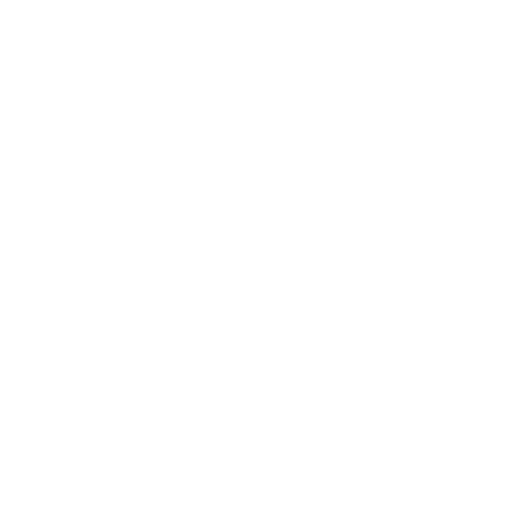
t = 0.00 s
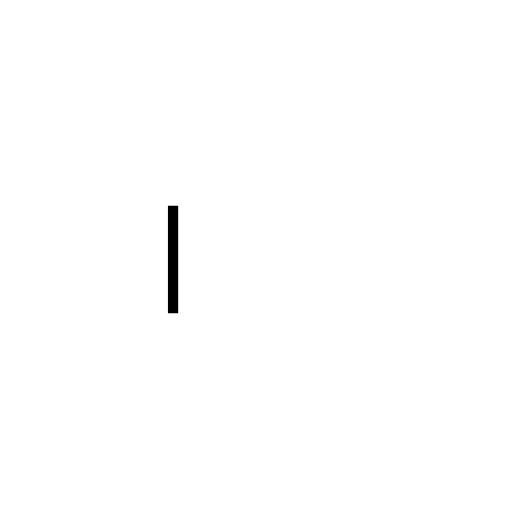
t = 0.32 s
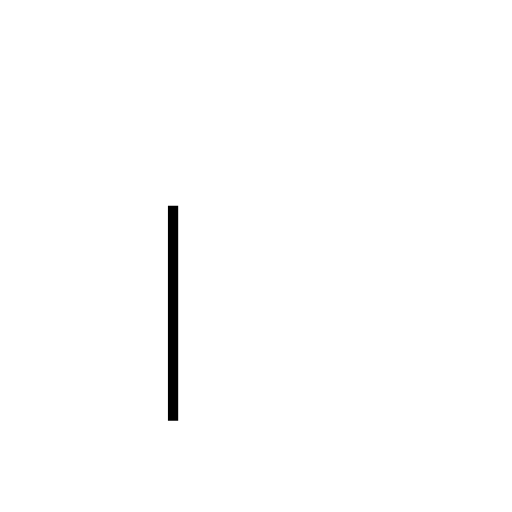
t = 0.63 s
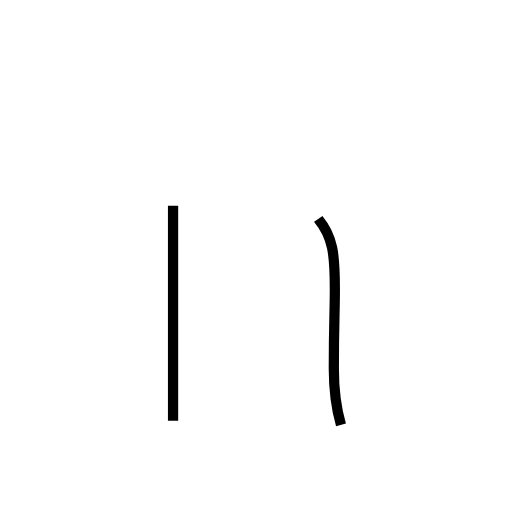
t = 1.25 s
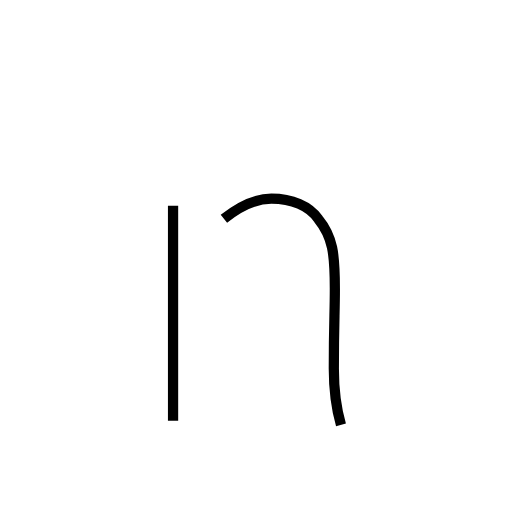
t = 1.56 s
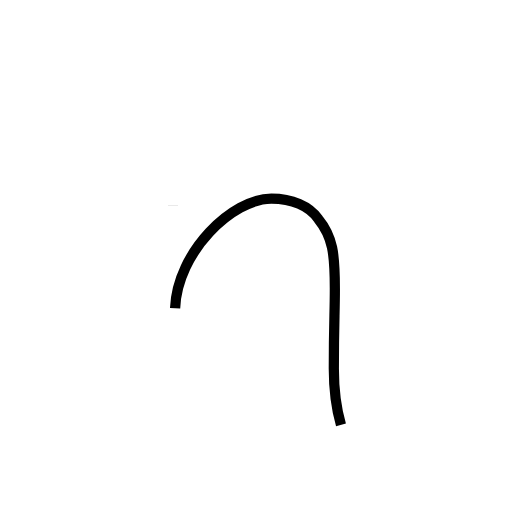
t = 1.86 s

The animated SVG that drew these frames (rendered in a browser with its animation timeline set to each time). Animation: 2 SMIL elements (animate=2); one cycle of 1.86 s.

<?xml version='1.0' encoding='utf-8'?>
<svg viewBox="0.0 -6.0 50.0 50.0" version="1.1" xmlns="http://www.w3.org/2000/svg"><rect x="-1000" y="-1000" width="2000" height="2000" stroke="white" fill="white" /><g style="fill:none;stroke:#000000;stroke-width:1"><path d="M 16.9 -23.9 L 16.9 -2.9 " transform="translate(0.0 38.0)" stroke-dasharray="21.0" stroke-dashoffset="21.0"><animate attributeName="stroke-dashoffset" from="21.0" to="0" dur="0.63s" begin="0s; anim_end.end" fill="freeze" id="anim0" /></path><path d="M 33.3 -2.5 C 32.9 -3.9 32.6 -6.0 32.6 -8.0 C 32.6 -12.6 32.7 -13.3 32.7 -15.8 C 32.7 -19.2 32.5 -20.9 31.1 -22.6 C 30.2 -23.9 28.5 -24.6 26.5 -24.6 C 22.7 -24.6 17.3 -19.4 17.1 -13.9" transform="translate(0.0 38.0)" stroke-dasharray="41.091327027894344" stroke-dashoffset="41.091327027894344"><animate attributeName="stroke-dashoffset" from="41.091327027894344" to="0" dur="1.2327398108368304s" begin="anim0.end" fill="freeze" id="anim_end" /></path></g></svg>
